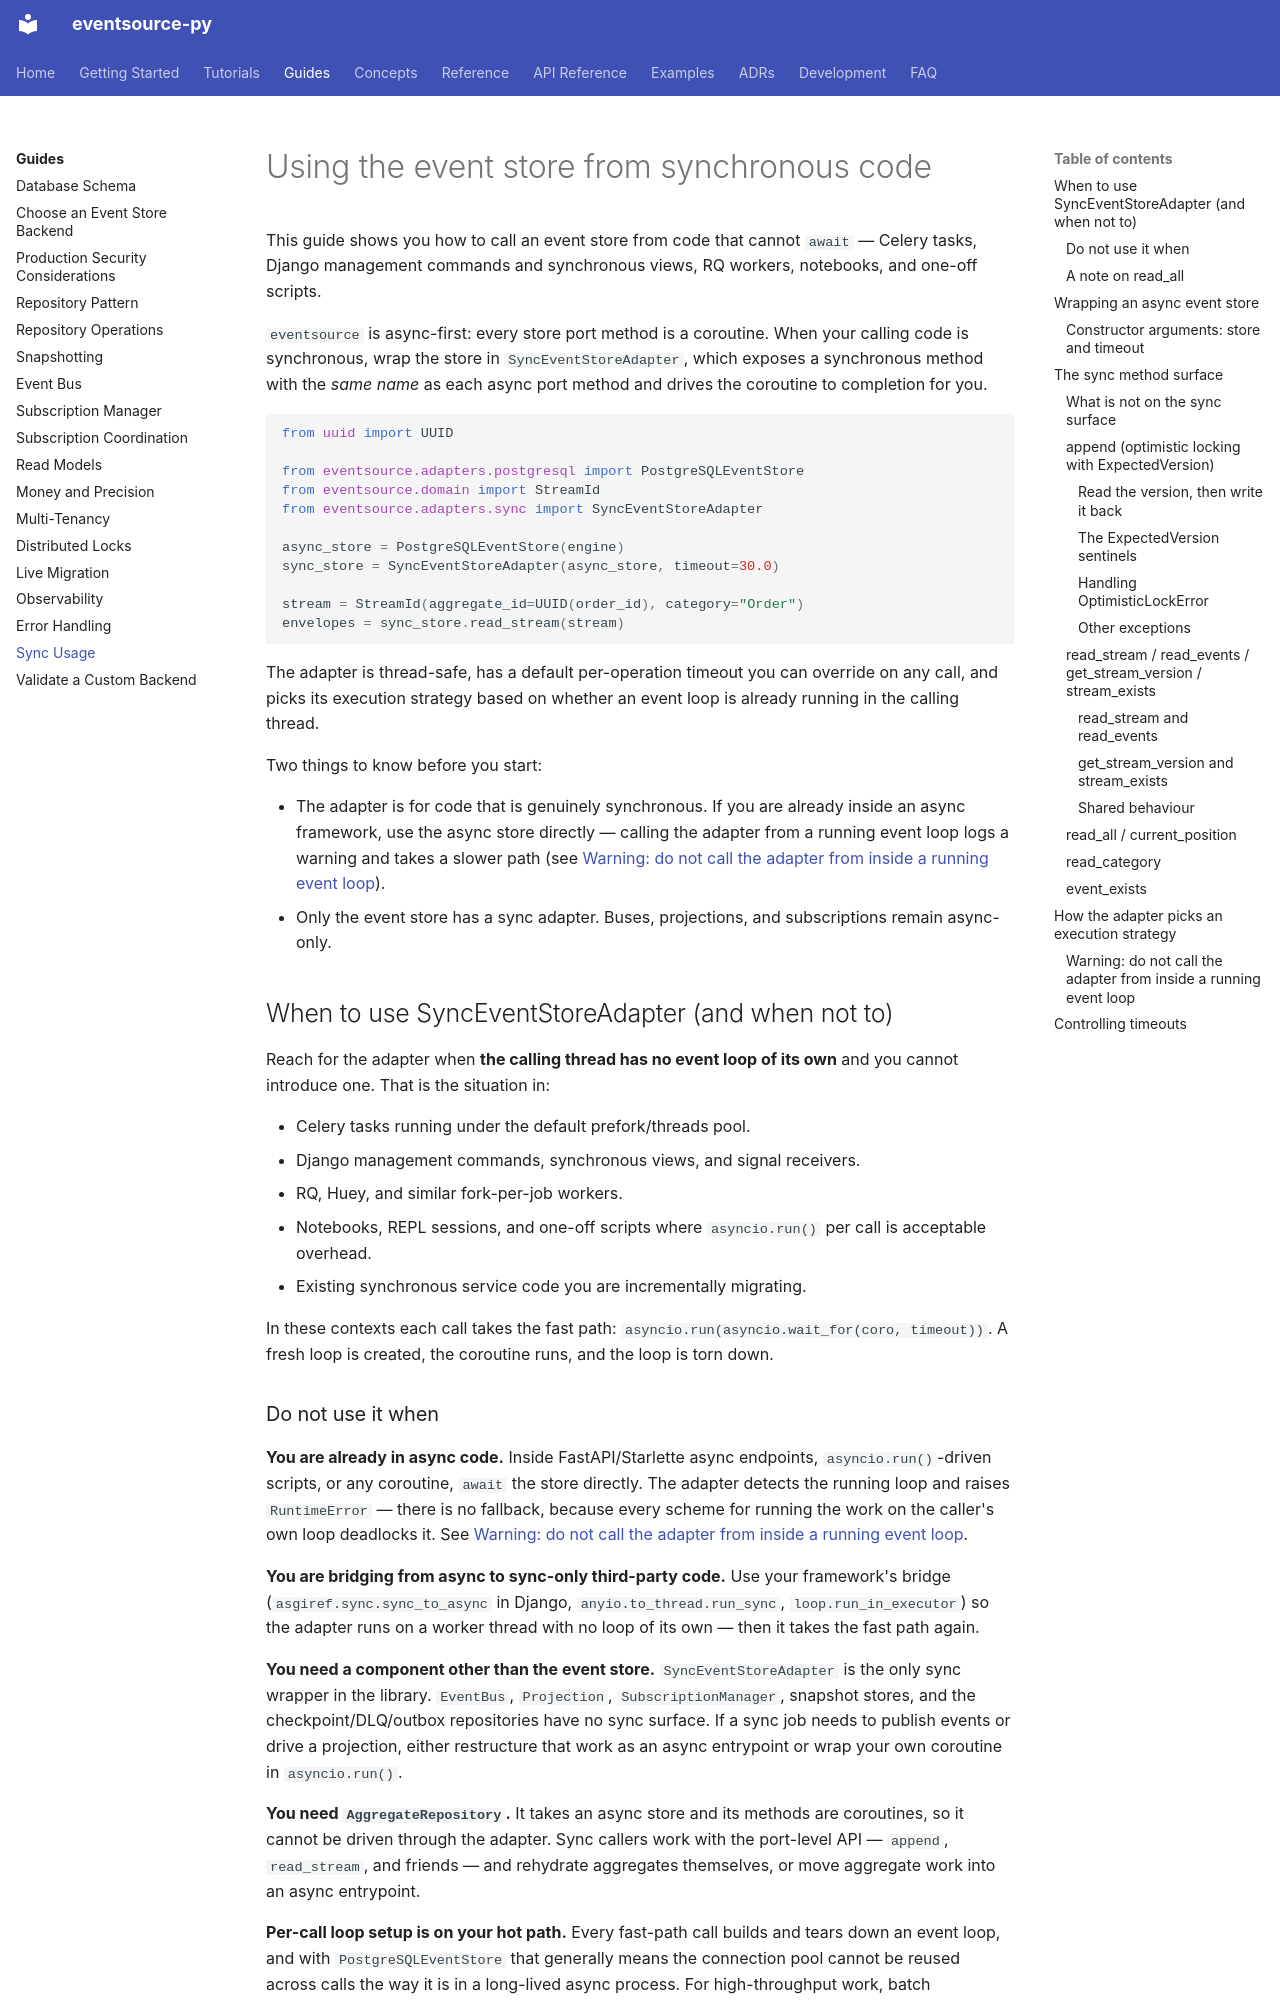

repository: tyevans/eventsource-py · page: guides/sync-usage/index.html · generator: mkdocs

# Using the event store from synchronous code

This guide shows you how to call an event store from code that cannot `await` — Celery tasks, Django management commands and synchronous views, RQ workers, notebooks, and one-off scripts.

`eventsource` is async-first: every store port method is a coroutine. When your calling code is synchronous, wrap the store in `SyncEventStoreAdapter`, which exposes a synchronous method with the *same name* as each async port method and drives the coroutine to completion for you.

```python
from uuid import UUID

from eventsource.adapters.postgresql import PostgreSQLEventStore
from eventsource.domain import StreamId
from eventsource.adapters.sync import SyncEventStoreAdapter

async_store = PostgreSQLEventStore(engine)
sync_store = SyncEventStoreAdapter(async_store, timeout=30.0)

stream = StreamId(aggregate_id=UUID(order_id), category="Order")
envelopes = sync_store.read_stream(stream)
```

The adapter is thread-safe, has a default per-operation timeout you can override on any call, and picks its execution strategy based on whether an event loop is already running in the calling thread.

Two things to know before you start:

- The adapter is for code that is genuinely synchronous. If you are already inside an async framework, use the async store directly — calling the adapter from a running event loop logs a warning and takes a slower path (see [Warning: do not call the adapter from inside a running event loop](#warning-do-not-call-the-adapter-from-inside-a-running-event-loop)).
- Only the event store has a sync adapter. Buses, projections, and subscriptions remain async-only.

## When to use SyncEventStoreAdapter (and when not to)

Reach for the adapter when **the calling thread has no event loop of its own** and you cannot introduce one. That is the situation in:

- Celery tasks running under the default prefork/threads pool.
- Django management commands, synchronous views, and signal receivers.
- RQ, Huey, and similar fork-per-job workers.
- Notebooks, REPL sessions, and one-off scripts where `asyncio.run()` per call is acceptable overhead.
- Existing synchronous service code you are incrementally migrating.

In these contexts each call takes the fast path: `asyncio.run(asyncio.wait_for(coro, timeout))`. A fresh loop is created, the coroutine runs, and the loop is torn down.
